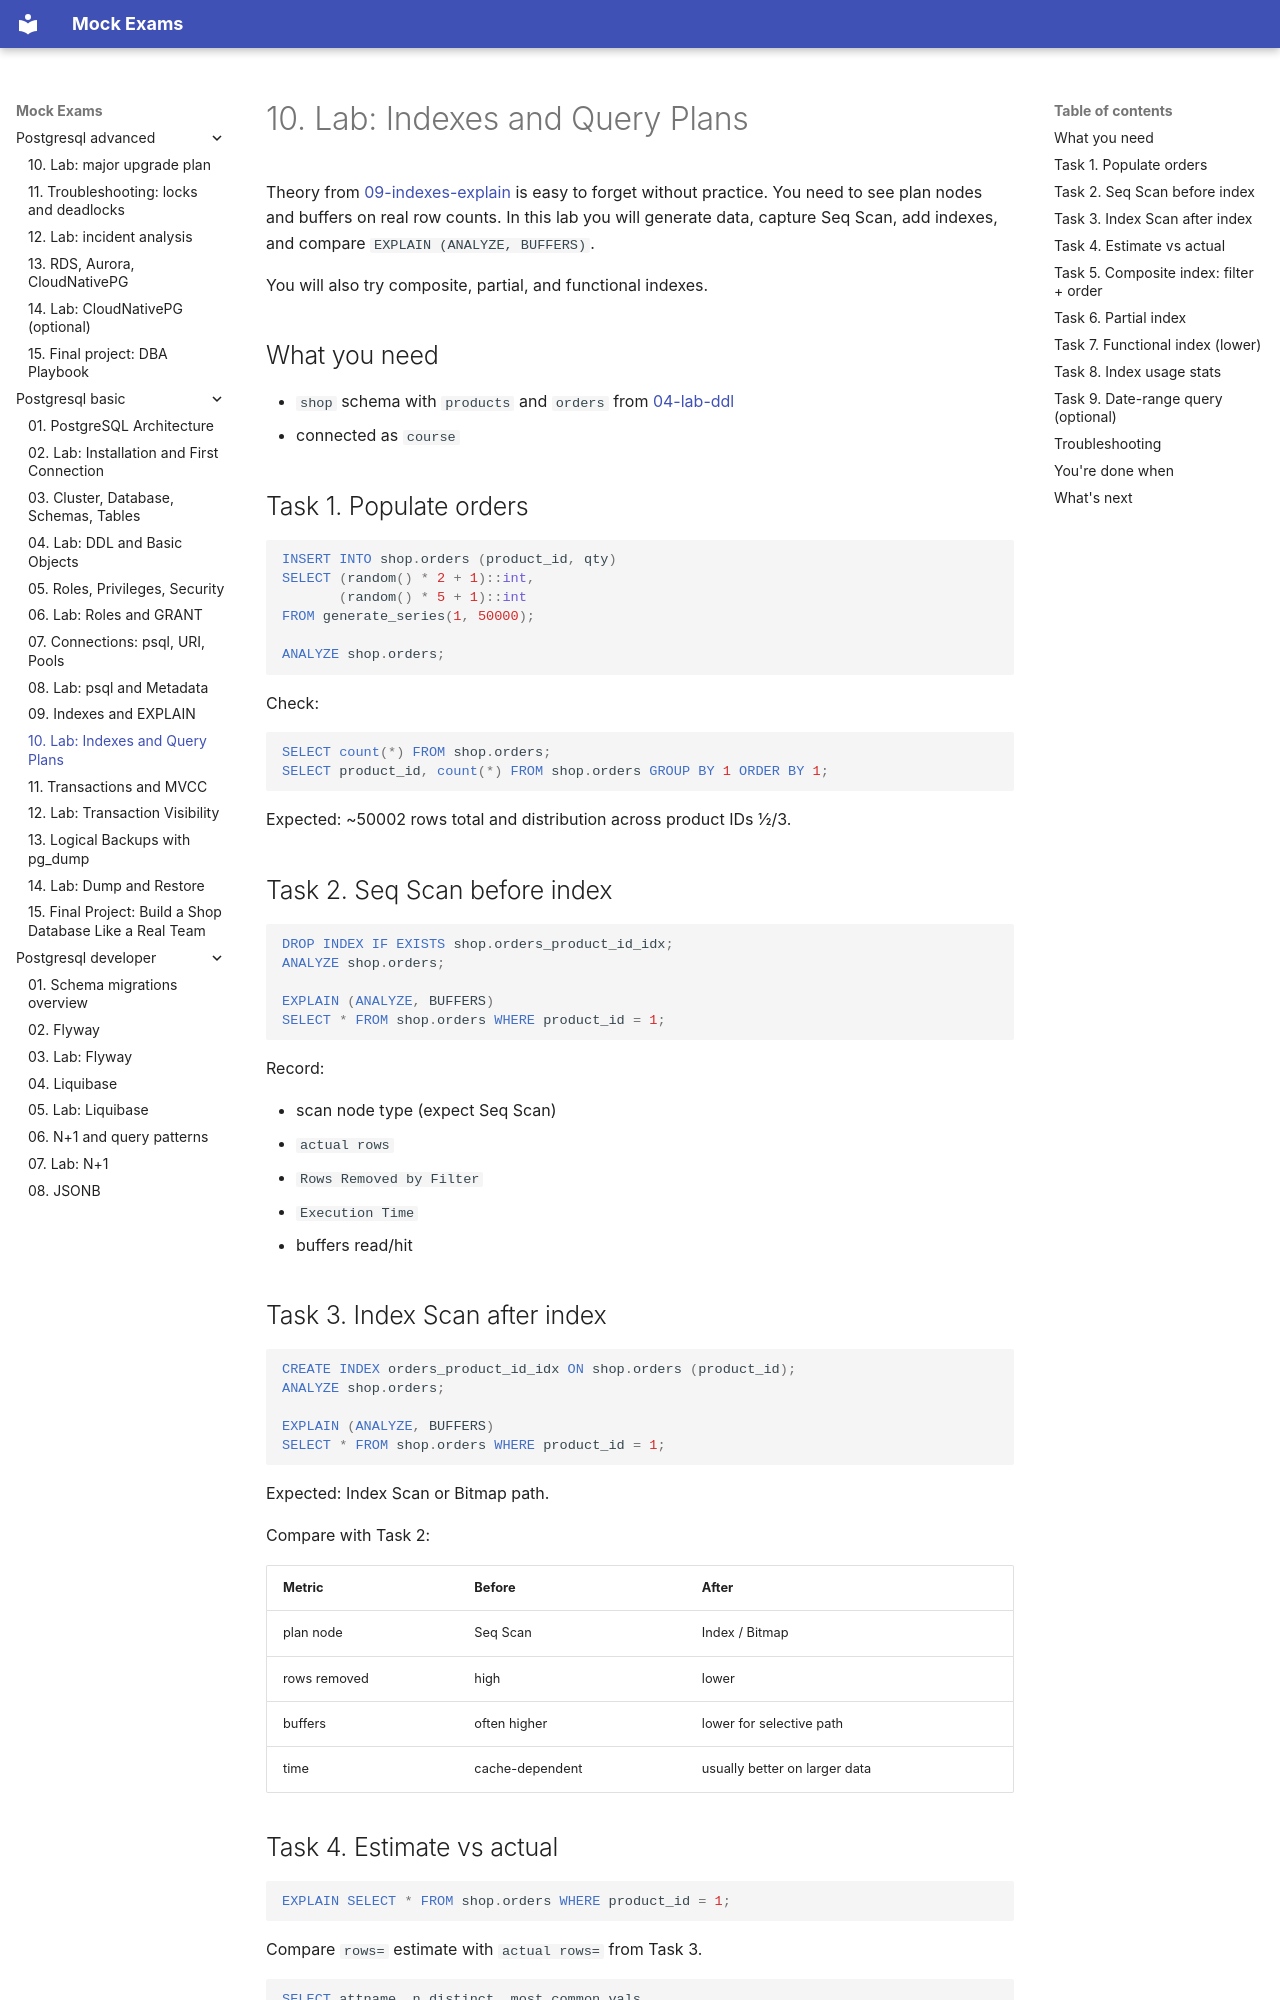

repository: FedorArbuzov/mock-exams · page: postgresql-basic/10-lab-indexes/index.html · generator: mkdocs

# 10. Lab: Indexes and Query Plans

Theory from [09-indexes-explain](09-indexes-explain.md) is easy to forget without practice. You need to see plan nodes and buffers on real row counts. In this lab you will generate data, capture Seq Scan, add indexes, and compare `EXPLAIN (ANALYZE, BUFFERS)`.

You will also try composite, partial, and functional indexes.

## What you need

- `shop` schema with `products` and `orders` from [04-lab-ddl](04-lab-ddl.md)
- connected as `course`

## Task 1. Populate orders

```sql
INSERT INTO shop.orders (product_id, qty)
SELECT (random() * 2 + 1)::int,
       (random() * 5 + 1)::int
FROM generate_series(1, 50000);

ANALYZE shop.orders;
```

Check:

```sql
SELECT count(*) FROM shop.orders;
SELECT product_id, count(*) FROM shop.orders GROUP BY 1 ORDER BY 1;
```

Expected: ~50002 rows total and distribution across product IDs 1/2/3.

## Task 2. Seq Scan before index

```sql
DROP INDEX IF EXISTS shop.orders_product_id_idx;
ANALYZE shop.orders;

EXPLAIN (ANALYZE, BUFFERS)
SELECT * FROM shop.orders WHERE product_id = 1;
```

Record:

- scan node type (expect Seq Scan)
- `actual rows`
- `Rows Removed by Filter`
- `Execution Time`
- buffers read/hit

## Task 3. Index Scan after index

```sql
CREATE INDEX orders_product_id_idx ON shop.orders (product_id);
ANALYZE shop.orders;

EXPLAIN (ANALYZE, BUFFERS)
SELECT * FROM shop.orders WHERE product_id = 1;
```

Expected: Index Scan or Bitmap path.

Compare with Task 2:

| Metric | Before | After |
|--------|--------|-------|
| plan node | Seq Scan | Index / Bitmap |
| rows removed | high | lower |
| buffers | often higher | lower for selective path |
| time | cache-dependent | usually better on larger data |
